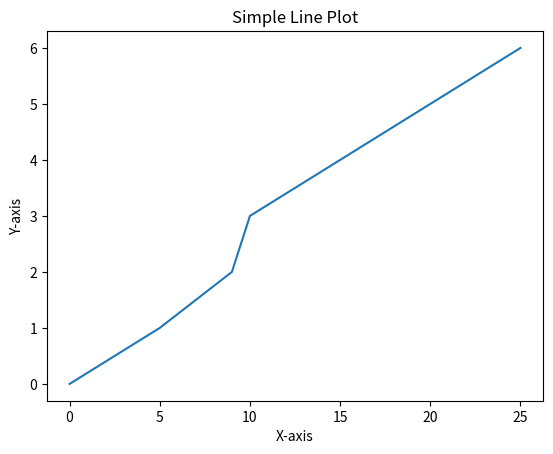

This figure's Python source:
# Install matplotlib  & you can use plt.plot() to create a line plot of given data.


import matplotlib.pyplot as plt

#Data
x = [0, 5, 9, 10, 15, 20, 25]
y = [0, 1, 2 , 3, 4, 5, 6]

#Create a line plot
plt.plot(x, y)

#Add labels and title
plt.xlabel("X-axis")
plt.ylabel("Y-axis")
plt.title("Simple Line Plot")

#Show the plot
plt.show()




